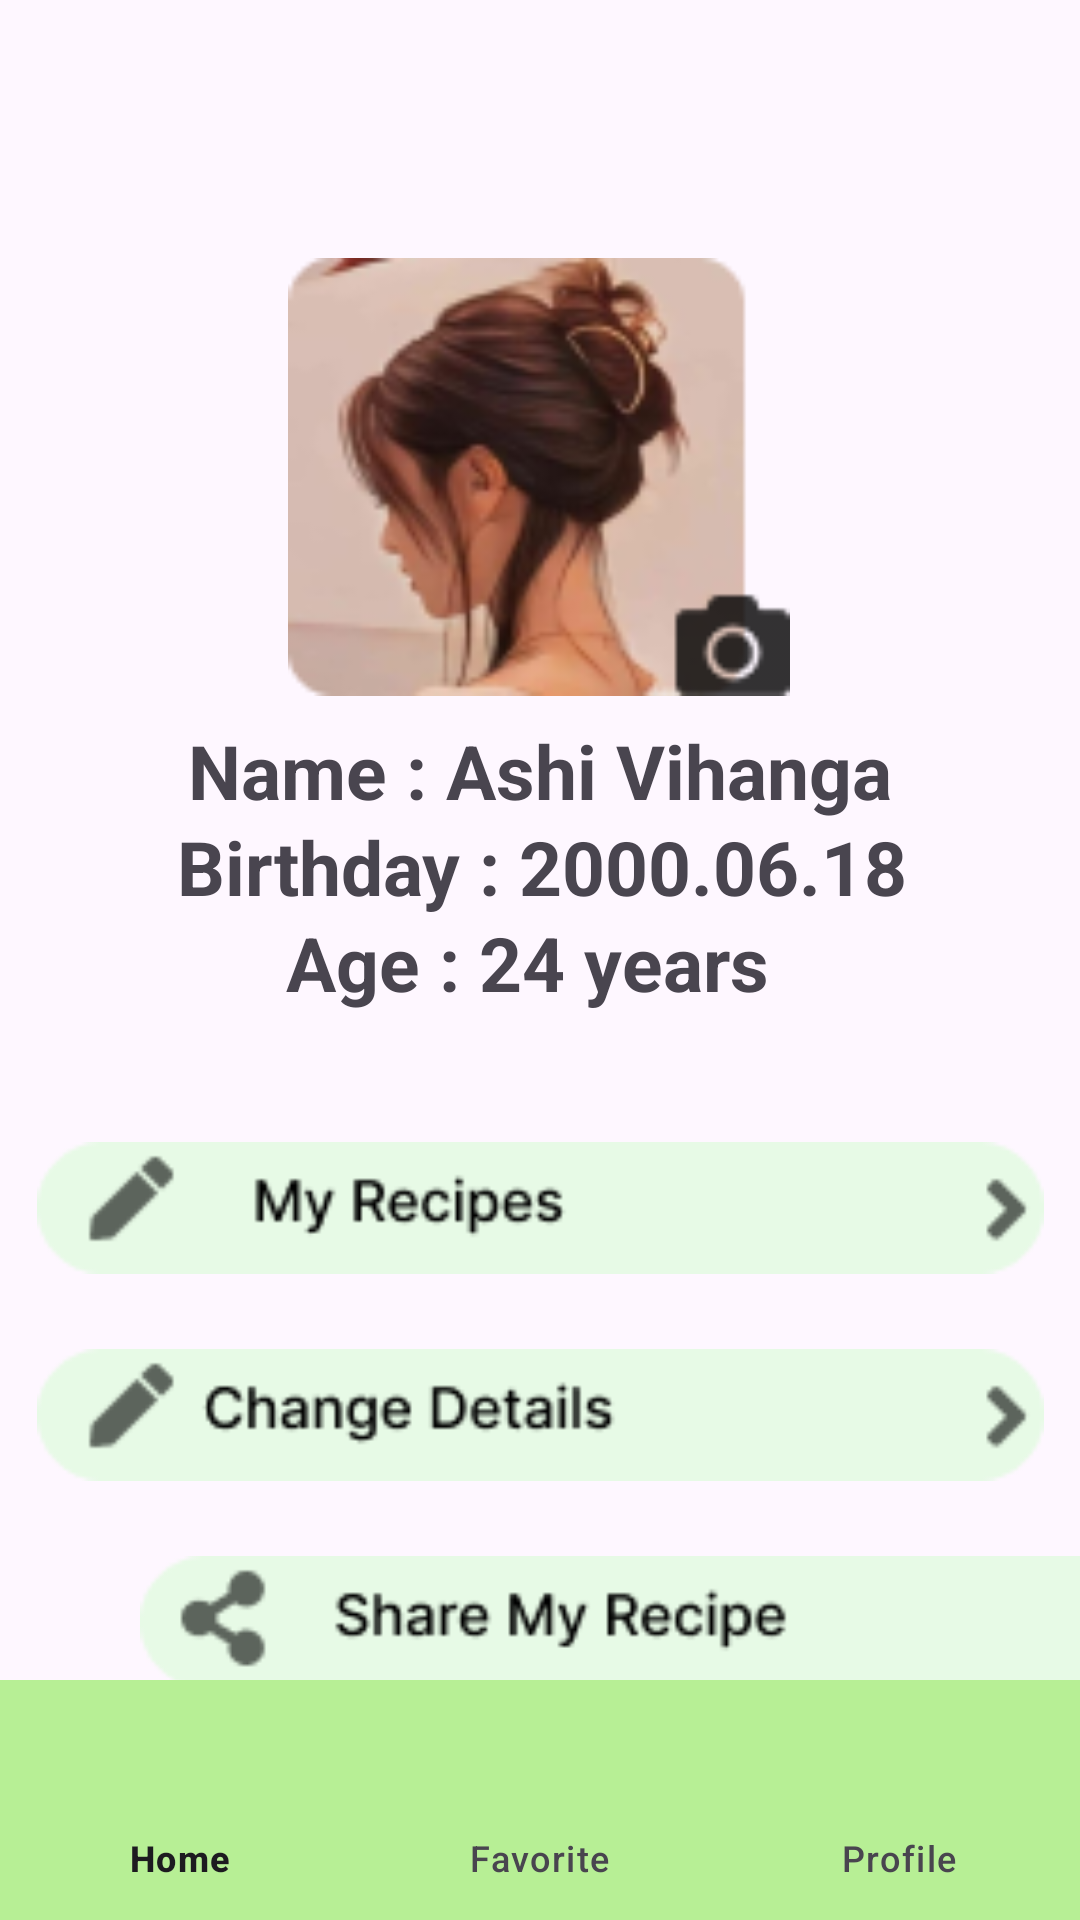

Android layout source for this screen:
<!-- AndroidManifest.xml: application theme Theme.YumYumQuest -->
<!-- res/layout/activity_profile.xml -->
<?xml version="1.0" encoding="utf-8"?>
<androidx.constraintlayout.widget.ConstraintLayout xmlns:android="http://schemas.android.com/apk/res/android"
    xmlns:app="http://schemas.android.com/apk/res-auto"
    xmlns:tools="http://schemas.android.com/tools"
    android:layout_width="match_parent"
    android:layout_height="match_parent"
    tools:context=".Main_Home">

    <com.google.android.material.bottomnavigation.BottomNavigationView
        android:id="@+id/bottomNavigationView"
        android:layout_width="match_parent"
        android:layout_height="wrap_content"
        android:background="#B7EF95"
        app:layout_constraintBottom_toBottomOf="parent"
        app:layout_constraintEnd_toEndOf="parent"
        app:layout_constraintStart_toStartOf="parent"
        app:menu="@menu/bottom_nav" />

    <ImageView
        android:id="@+id/imageView13"
        android:layout_width="174dp"
        android:layout_height="146dp"
        android:layout_marginStart="118dp"
        android:layout_marginTop="86dp"
        android:layout_marginEnd="119dp"
        app:layout_constraintEnd_toEndOf="parent"
        app:layout_constraintStart_toStartOf="parent"
        app:layout_constraintTop_toTopOf="parent"
        app:srcCompat="@drawable/profile" />

   <ImageView
        android:id="@+id/imageView4"
        android:layout_width="341dp"
        android:layout_height="44dp"
        android:layout_marginStart="44dp"
        android:layout_marginTop="25dp"
        android:layout_marginEnd="44dp"
        android:layout_marginBottom="8dp"
        app:layout_constraintBottom_toTopOf="@+id/bottomNavigationView"
        app:layout_constraintEnd_toEndOf="parent"
        app:layout_constraintStart_toStartOf="parent"
        app:layout_constraintTop_toBottomOf="@+id/imageView6"
        app:srcCompat="@drawable/pro_05" />

    <ImageView
        android:id="@+id/imageView6"
        android:layout_width="341dp"
        android:layout_height="44dp"
        android:layout_marginStart="44dp"
        android:layout_marginTop="25dp"
        android:layout_marginEnd="44dp"
        app:layout_constraintEnd_toEndOf="parent"
        app:layout_constraintHorizontal_bias="0.0"
        app:layout_constraintStart_toStartOf="parent"
        app:layout_constraintTop_toBottomOf="@+id/imageView7"
        app:srcCompat="@drawable/pro_04" />

    <ImageView
        android:id="@+id/imageView7"
        android:layout_width="341dp"
        android:layout_height="44dp"
        android:layout_marginStart="44dp"
        android:layout_marginTop="25dp"
        android:layout_marginEnd="44dp"
        app:layout_constraintEnd_toEndOf="parent"
        app:layout_constraintHorizontal_bias="0.0"
        app:layout_constraintStart_toStartOf="parent"
        app:layout_constraintTop_toBottomOf="@+id/imageView11"
        app:srcCompat="@drawable/pro_03" />

    <ImageView
        android:id="@+id/imageView11"
        android:layout_width="341dp"
        android:layout_height="44dp"
        android:layout_marginStart="44dp"
        android:layout_marginTop="25dp"
        android:layout_marginEnd="44dp"
        app:layout_constraintEnd_toEndOf="parent"
        app:layout_constraintHorizontal_bias="0.0"
        app:layout_constraintStart_toStartOf="parent"
        app:layout_constraintTop_toBottomOf="@+id/imageView12"
        app:srcCompat="@drawable/pro_02" />

    <ImageView
        android:id="@+id/imageView12"
        android:layout_width="341dp"
        android:layout_height="44dp"
        android:layout_marginStart="44dp"
        android:layout_marginTop="25dp"
        android:layout_marginEnd="44dp"
        app:layout_constraintEnd_toEndOf="parent"
        app:layout_constraintStart_toStartOf="parent"
        app:layout_constraintTop_toBottomOf="@+id/my_rep"
        app:srcCompat="@drawable/pro_01" />


    <ImageView
        android:id="@+id/my_rep"
        android:layout_width="341dp"
        android:layout_height="44dp"
        android:layout_marginStart="44dp"
        android:layout_marginTop="43dp"
        android:layout_marginEnd="44dp"
        app:layout_constraintEnd_toEndOf="parent"
        app:layout_constraintStart_toStartOf="parent"
        app:layout_constraintTop_toBottomOf="@+id/textView6"
        app:srcCompat="@drawable/pro_06" />

    <TextView
        android:id="@+id/textView5"
        android:layout_width="wrap_content"
        android:layout_height="wrap_content"
        android:layout_marginStart="62dp"
        android:layout_marginTop="8dp"
        android:layout_marginEnd="62dp"
        android:text="@string/name"
        android:textSize="25sp"
        android:textStyle="bold"
        app:layout_constraintEnd_toEndOf="parent"
        app:layout_constraintStart_toStartOf="parent"
        app:layout_constraintTop_toBottomOf="@+id/imageView13" />

    <TextView
        android:id="@+id/textView6"
        android:layout_width="wrap_content"
        android:layout_height="wrap_content"
        android:layout_marginStart="62dp"
        android:layout_marginTop="72dp"
        android:layout_marginEnd="62dp"
        android:text="@string/age"
        android:textSize="25sp"
        android:textStyle="bold"
        app:layout_constraintEnd_toEndOf="parent"
        app:layout_constraintHorizontal_bias="0.444"
        app:layout_constraintStart_toStartOf="parent"
        app:layout_constraintTop_toBottomOf="@+id/imageView13" />

    <TextView
        android:id="@+id/textView7"
        android:layout_width="wrap_content"
        android:layout_height="wrap_content"
        android:layout_marginStart="62dp"
        android:layout_marginTop="40dp"
        android:layout_marginEnd="62dp"
        android:text="@string/birth"
        android:textSize="25sp"
        android:textStyle="bold"
        app:layout_constraintEnd_toEndOf="parent"
        app:layout_constraintHorizontal_bias="0.395"
        app:layout_constraintStart_toStartOf="parent"
        app:layout_constraintTop_toBottomOf="@+id/imageView13" />


   

</androidx.constraintlayout.widget.ConstraintLayout>
<!-- resources referenced by this layout -->
<resources>
  <color name="colorPrimaryDark">#B7EF95</color>
  <!-- drawable pro_01: png bitmap (drawable, 2785 bytes) -->
  <!-- drawable pro_02: png bitmap (drawable, 3142 bytes) -->
  <!-- drawable pro_03: png bitmap (drawable, 2820 bytes) -->
  <!-- drawable pro_04: png bitmap (drawable, 3088 bytes) -->
  <!-- drawable pro_05: png bitmap (drawable, 1915 bytes) -->
  <!-- drawable pro_06: png bitmap (drawable, 2492 bytes) -->
  <!-- drawable profile: png bitmap (drawable, 17617 bytes) -->
  <string name="age">Age : 24 years</string>
  <string name="birth">Birthday : 2000.06.18</string>
  <string name="change">Change Details</string>
  <string name="helps">Helps</string>
  <string name="lang">Change Language</string>
  <string name="myR">My Recipe</string>
  <string name="name">Name : Ashi Vihanga</string>
  <string name="share">Share My Recipe</string>
  <string name="term">Terms and Conditions</string>
  <style name="Theme.YumYumQuest" parent="Base.Theme.YumYumQuest" />
  <style name="Base.Theme.YumYumQuest" parent="Theme.Material3.DayNight.NoActionBar">
          
          <item name="colorPrimary">@color/colorPrimary</item>
          <item name="colorPrimaryDark">@color/colorPrimaryDark</item>
          <item name="colorAccent">@color/colorAccent</item>
      </style>
  <color name="colorPrimary">#FFFFFFFF</color>
  <color name="colorAccent">#FF000000</color>
</resources>
